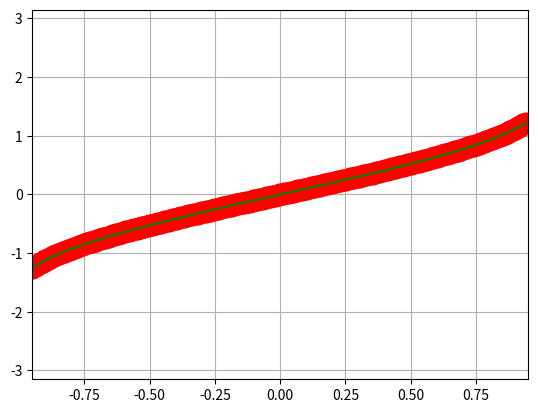

Here is the Python script that generated this plot:
# -"- coding: utf-8 -"-            (šis jāraksta, ja kodā tiks izmantoti burti ar
#                                   mīkstinājuma zīmēm)
#https://matplotlib.org/users/pyplot_tutorial.html

'''
import matplotlib.pyplot as plt
plt.plot([1,2,3,4], [1,4,9,16], 'gv', markersize=30)
plt.plot([1,2,3,4], [1,4,9,16],'-.c', linewidth=10)
plt.axis([0, 6, 0, 20])
plt.grid()
plt.show()
'''
import numpy as np
import matplotlib.pyplot as plt

def mans_asinuss(x): # šis ir pārveidots
    k = 0
#    a = (-1)**0*x**1/(1) #vajag aprēķināt pirmo virknes locekli
    a = x # šis ir pārveidots, bet vai pareizi???
    S = a
#    print "Izdruka no liet. f. a%d = %6.2f S%d = %6.2f"%(k,a,k,S)

    while k < 500:
        k = k + 1
#        R = a * (-1)*x*x/((2*k)*(2*k+1)) #šo te pārveidot
        R = x*x*(2*k-1)*(2*k-1)/((2*k)*(2*k+1)) #šis ir pārveidots
        a = a * R
        S = S + a
#        if k == 499:
#            print "Izdruka no liet. f. a%d = %6.2f S%d = %6.2f"%(k,a,k,S)
#        if k == 500:
#            print "Izdruka no liet. f. a%d = %6.2f S%d = %6.2f"%(k,a,k,S)

    #print "Izdruka no liet. f. Beigas!"
    return S



a = -0.95
b = 0.95
x = np.arange(a,b,0.01)
y = mans_asinuss(x)
yy = np.arcsin(x)
plt.plot(x,y, 'ro', markersize=15)
plt.plot(x,yy, 'g-', markersize=10)
plt.axis([-0.95, 0.95, -3.15, 3.15])
plt.grid()
plt.show()

'''
plt.plot([1,2,3,4], [1,4,9,16], 'ro', markersize=15)
plt.plot([1,2,3,4], [1,4,9,16],':b', linewidth=0.3)
plt.axis([0, 6, 0, 20])
plt.grid()
plt.show()
'''

'''
import numpy as np
import matplotlib.pyplot as plt

# evenly sampled time at 200ms intervals
t = np.arange(0., 5., 0.2)

# red dashes, blue squares and green triangles
plt.plot(t, t, 'r--', t, t**2, 'bs', t, t**3, 'g^')
plt.show()
'''

'''
import matplotlib.pyplot as plt
plt.plot([1,2,3,4,6,8], [1,4,9,16,20,5], 'ro')
plt.axis([0, 10, 0, 25])
plt.show()
'''

'''
import matplotlib.pyplot as plt
plt.plot([1,2,3,4,5,6])
plt.ylabel('some numbers')
plt.xlabel('some other numbers')
plt.show()
'''
# yy = np.sin(x)
# plt.plot(x,yy)
# plt.show(x,y)
# plt.show(x,yy)
